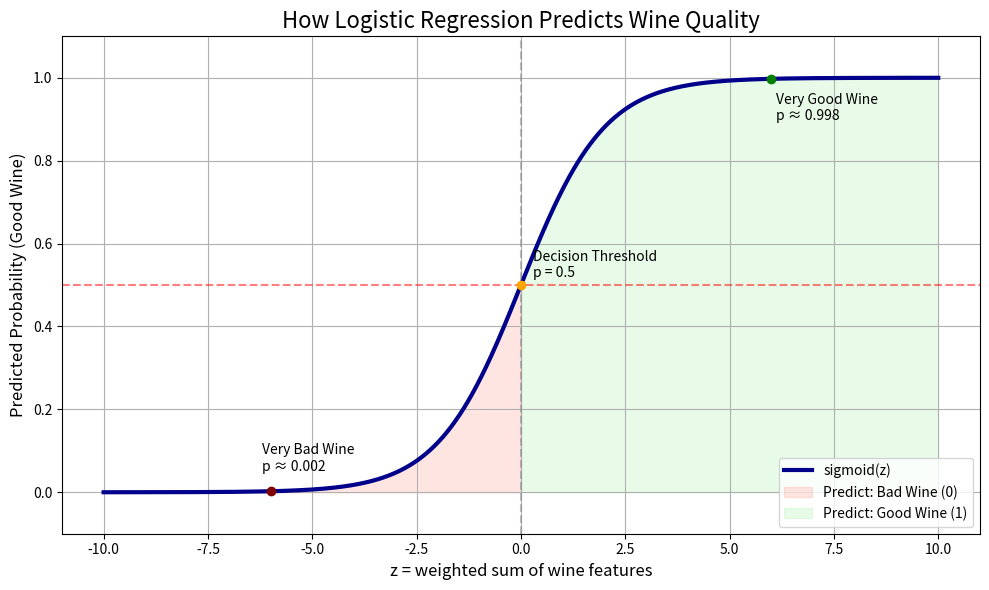

Reproduce this figure in Python.
import numpy as np
import matplotlib.pyplot as plt
import os
import matplotlib
matplotlib.use('Agg')  # Use non-GUI backend so plots save even in headless mode

print("Starting plot_sigmoid_debug.py")

def sigmoid(z):
    return 1 / (1 + np.exp(-z))

def plot_basic_sigmoid():
    print("📈 Generating annotated sigmoid curve...")

    z = np.linspace(-10, 10, 1000)
    y = sigmoid(z)

    fig, ax = plt.subplots(figsize=(10, 6))
    ax.plot(z, y, label='sigmoid(z)', linewidth=3, color='darkblue')

    # Add vertical & horizontal centerlines
    ax.axvline(0, color='gray', linestyle='--', alpha=0.5)
    ax.axhline(0.5, color='red', linestyle='--', alpha=0.5)

    # Add shaded background
    ax.fill_between(z, y, 0, where=(z < 0), color='salmon', alpha=0.2, label='Predict: Bad Wine (0)')
    ax.fill_between(z, y, 0, where=(z >= 0), color='lightgreen', alpha=0.2, label='Predict: Good Wine (1)')

    # Annotate key points
    ax.plot([-6], [sigmoid(-6)], 'o', color='maroon')
    ax.text(-6.2, sigmoid(-6)+0.05, 'Very Bad Wine\np ≈ 0.002', fontsize=10)

    ax.plot([0], [0.5], 'o', color='orange')
    ax.text(0.3, 0.52, 'Decision Threshold\np = 0.5', fontsize=10)

    ax.plot([6], [sigmoid(6)], 'o', color='green')
    ax.text(6.1, sigmoid(6)-0.1, 'Very Good Wine\np ≈ 0.998', fontsize=10)

    # Labels & styling
    ax.set_title("How Logistic Regression Predicts Wine Quality", fontsize=16)
    ax.set_xlabel("z = weighted sum of wine features", fontsize=12)
    ax.set_ylabel("Predicted Probability (Good Wine)", fontsize=12)
    ax.set_ylim(-0.1, 1.1)
    ax.legend(loc='lower right')
    ax.grid(True)
    plt.tight_layout()

    output_path = os.path.join("outputs", "figures", "sigmoid_annotated.png")
    os.makedirs(os.path.dirname(output_path), exist_ok=True)
    plt.savefig(output_path)
    print(f"✅ Saved enhanced plot to: {output_path}")
    plt.close()

def main():
    print("Inside main()")
    plot_basic_sigmoid()

if __name__ == "__main__":
    print("Entering __main__ block")
    main()
